Photos from the image-classification dataset "Alzhiemer - MRI Scan" in the GitHub repository codewithadityard/Alzheimers-MRI-Classification. Its 2 classes are: mild demented, moderate demented.

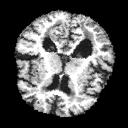
Label: mild demented

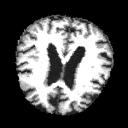
Label: mild demented

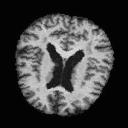
Label: mild demented

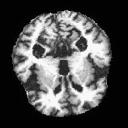
Label: moderate demented

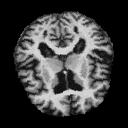
Label: mild demented

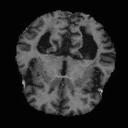
Label: mild demented
